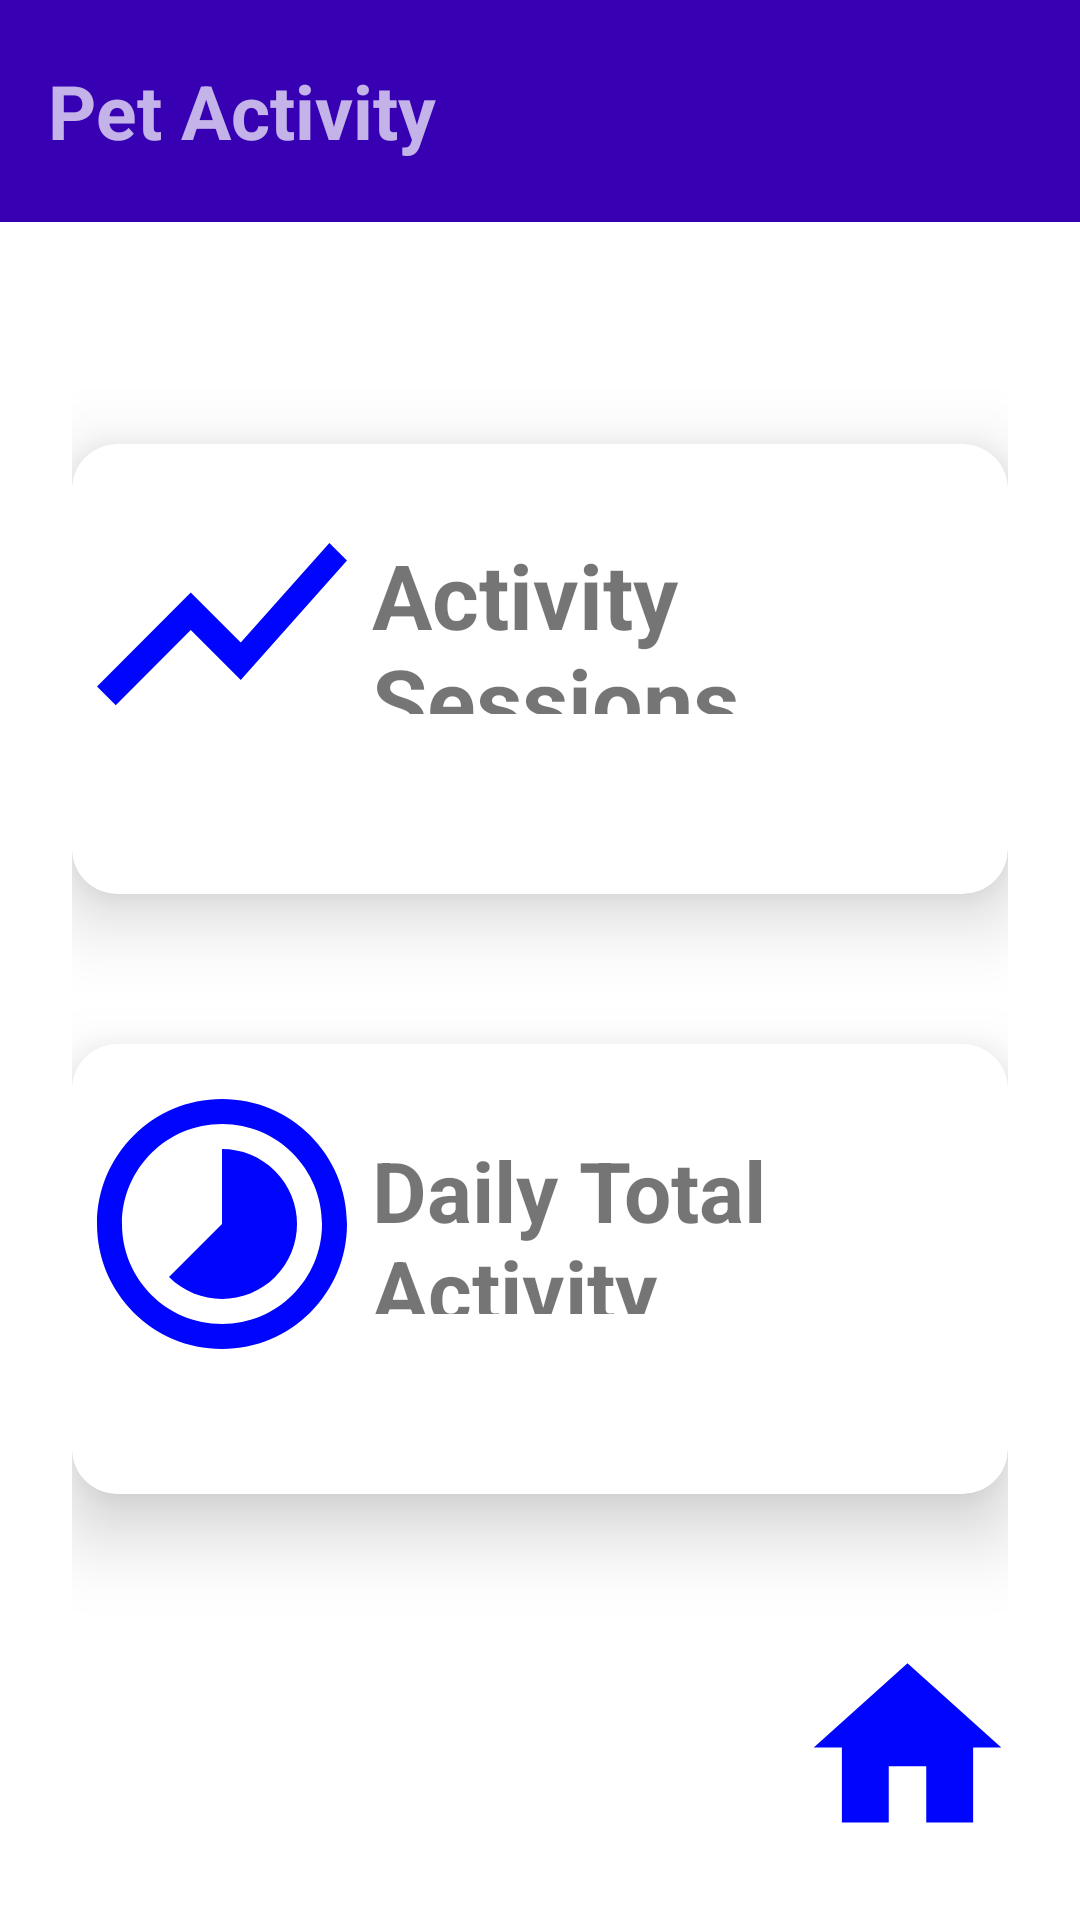

Reconstruct the res/layout file that produces this screen, plus the resources it refers to.
<!-- AndroidManifest.xml: application theme Theme.FYP_TomMadden -->
<!-- res/layout/activity_pet_page.xml -->
<?xml version="1.0" encoding="utf-8"?>
<RelativeLayout xmlns:android="http://schemas.android.com/apk/res/android"
    xmlns:app="http://schemas.android.com/apk/res-auto"
    xmlns:tools="http://schemas.android.com/tools"
    android:layout_width="match_parent"
    android:layout_height="match_parent"
    tools:context=".PetActivityPage">

    <androidx.appcompat.widget.Toolbar
        android:id="@+id/toolbar"
        android:layout_width="409dp"
        android:layout_height="wrap_content"
        android:background="?attr/colorPrimaryVariant"
        android:minHeight="?attr/actionBarSize"
        android:theme="?attr/actionBarTheme"
        app:layout_constraintEnd_toEndOf="parent"
        app:layout_constraintStart_toStartOf="parent"
        app:layout_constraintTop_toTopOf="parent">

        <TextView
            android:layout_width="196dp"
            android:layout_height="54dp"
            android:layout_marginTop="20dp"
            android:text="Pet Activity "
            android:textSize="25dp"
            android:textStyle="bold"/>
    </androidx.appcompat.widget.Toolbar>

    <GridLayout
        android:id="@+id/grid"
        android:layout_width="match_parent"
        android:layout_height="match_parent"
        android:rowCount="2"
        android:columnCount="1"
        android:layout_marginLeft="24dp"
        android:layout_marginRight="24dp"
        android:layout_marginTop="24dp"
        android:layout_marginBottom="100dp"
        android:layout_below="@id/toolbar"
        >
            <androidx.cardview.widget.CardView
                android:id="@+id/card1"
                android:layout_width="match_parent"
                android:layout_height="150dp"
                android:orientation="horizontal"
                app:cardCornerRadius="15dp"
                app:cardElevation="15dp"
                android:layout_row="0"
                android:layout_column="0"
                android:layout_marginTop="50dp"
                >
                <LinearLayout
                    android:layout_width="match_parent"
                    android:layout_height="match_parent"
                    >
                    <ImageView
                        android:layout_width="100dp"
                        android:layout_height="120dp"
                        android:src="@drawable/baseline_show_chart_24" />
                    <TextView
                        android:layout_width="match_parent"
                        android:layout_height="60dp"
                        android:layout_marginTop="30dp"
                        android:fontFamily="sans-serif"
                        android:text="Activity Sessions"
                        android:textSize="30dp"
                        android:textStyle="bold" />
                </LinearLayout>
            </androidx.cardview.widget.CardView>

        <androidx.cardview.widget.CardView
            android:id="@+id/card2"
            android:layout_width="match_parent"
            android:layout_height="150dp"
            android:orientation="horizontal"
            app:cardCornerRadius="15dp"
            app:cardElevation="15dp"
            android:layout_row="1"
            android:layout_column="0"
            android:layout_marginTop="50dp"
            >
            <LinearLayout
                android:layout_width="match_parent"
                android:layout_height="match_parent">
                <ImageView
                    android:layout_width="100dp"
                    android:layout_height="120dp"
                    android:src="@drawable/baseline_timelapse_24" />
                <TextView
                    android:layout_width="match_parent"
                    android:layout_height="60dp"
                    android:layout_marginTop="30dp"
                    android:fontFamily="sans-serif"
                    android:text="Daily Total Activity"
                    android:textSize="28dp"
                    android:textStyle="bold" />
            </LinearLayout>
        </androidx.cardview.widget.CardView>
    </GridLayout>
    <ImageButton
        android:id="@+id/homeBtn"
        android:layout_width="75dp"
        android:layout_height="75dp"
        android:layout_alignParentEnd="true"
        android:layout_alignParentBottom="true"
        android:layout_marginEnd="20dp"
        android:layout_marginBottom="20dp"
        android:contentDescription="Return To Home Page"
        android:scaleType="fitCenter"
        app:layout_constraintBottom_toBottomOf="parent"
        app:layout_constraintEnd_toEndOf="parent"
        app:layout_constraintHorizontal_bias="0.865"
        app:layout_constraintStart_toStartOf="parent"
        android:background="@color/white"
        app:srcCompat="@drawable/baseline_home_24" />
</RelativeLayout>
<!-- resources referenced by this layout -->
<resources>
  <color name="white">#FFFFFFFF</color>
  <!-- drawable baseline_home_24 (drawable) -->
  <vector android:height="24dp" android:tint="#0005FE"
      android:viewportHeight="24" android:viewportWidth="24"
      android:width="24dp" xmlns:android="http://schemas.android.com/apk/res/android">
      <path android:fillColor="@android:color/white" android:pathData="M10,20v-6h4v6h5v-8h3L12,3 2,12h3v8z"/>
  </vector>
  <!-- drawable baseline_show_chart_24 (drawable) -->
  <vector android:autoMirrored="true" android:height="24dp"
      android:tint="#0005FE" android:viewportHeight="24"
      android:viewportWidth="24" android:width="24dp" xmlns:android="http://schemas.android.com/apk/res/android">
      <path android:fillColor="@android:color/holo_blue_dark" android:pathData="M3.5,18.49l6,-6.01 4,4L22,6.92l-1.41,-1.41 -7.09,7.97 -4,-4L2,16.99z"/>
  </vector>
  <!-- drawable baseline_timelapse_24 (drawable) -->
  <vector android:height="24dp" android:tint="#0005FE"
      android:viewportHeight="24" android:viewportWidth="24"
      android:width="24dp" xmlns:android="http://schemas.android.com/apk/res/android">
      <path android:fillColor="@android:color/white" android:pathData="M16.24,7.76C15.07,6.59 13.54,6 12,6v6l-4.24,4.24c2.34,2.34 6.14,2.34 8.49,0 2.34,-2.34 2.34,-6.14 -0.01,-8.48zM12,2C6.48,2 2,6.48 2,12s4.48,10 10,10 10,-4.48 10,-10S17.52,2 12,2zM12,20c-4.42,0 -8,-3.58 -8,-8s3.58,-8 8,-8 8,3.58 8,8 -3.58,8 -8,8z"/>
  </vector>
  <style name="Theme.FYP_TomMadden" parent="Theme.MaterialComponents.DayNight.DarkActionBar">
          
          <item name="colorPrimary">@color/purple_500</item>
          <item name="colorPrimaryVariant">@color/purple_700</item>
          <item name="colorOnPrimary">@color/white</item>
          
          <item name="colorSecondary">@color/teal_200</item>
          <item name="colorSecondaryVariant">@color/teal_700</item>
          <item name="colorOnSecondary">@color/black</item>
          
          <item name="android:statusBarColor">?attr/colorPrimaryVariant</item>
          
      </style>
  <color name="purple_500">#FF6200EE</color>
  <color name="purple_700">#FF3700B3</color>
  <color name="teal_200">#FF03DAC5</color>
  <color name="teal_700">#FF018786</color>
  <color name="black">#FF000000</color>
</resources>
